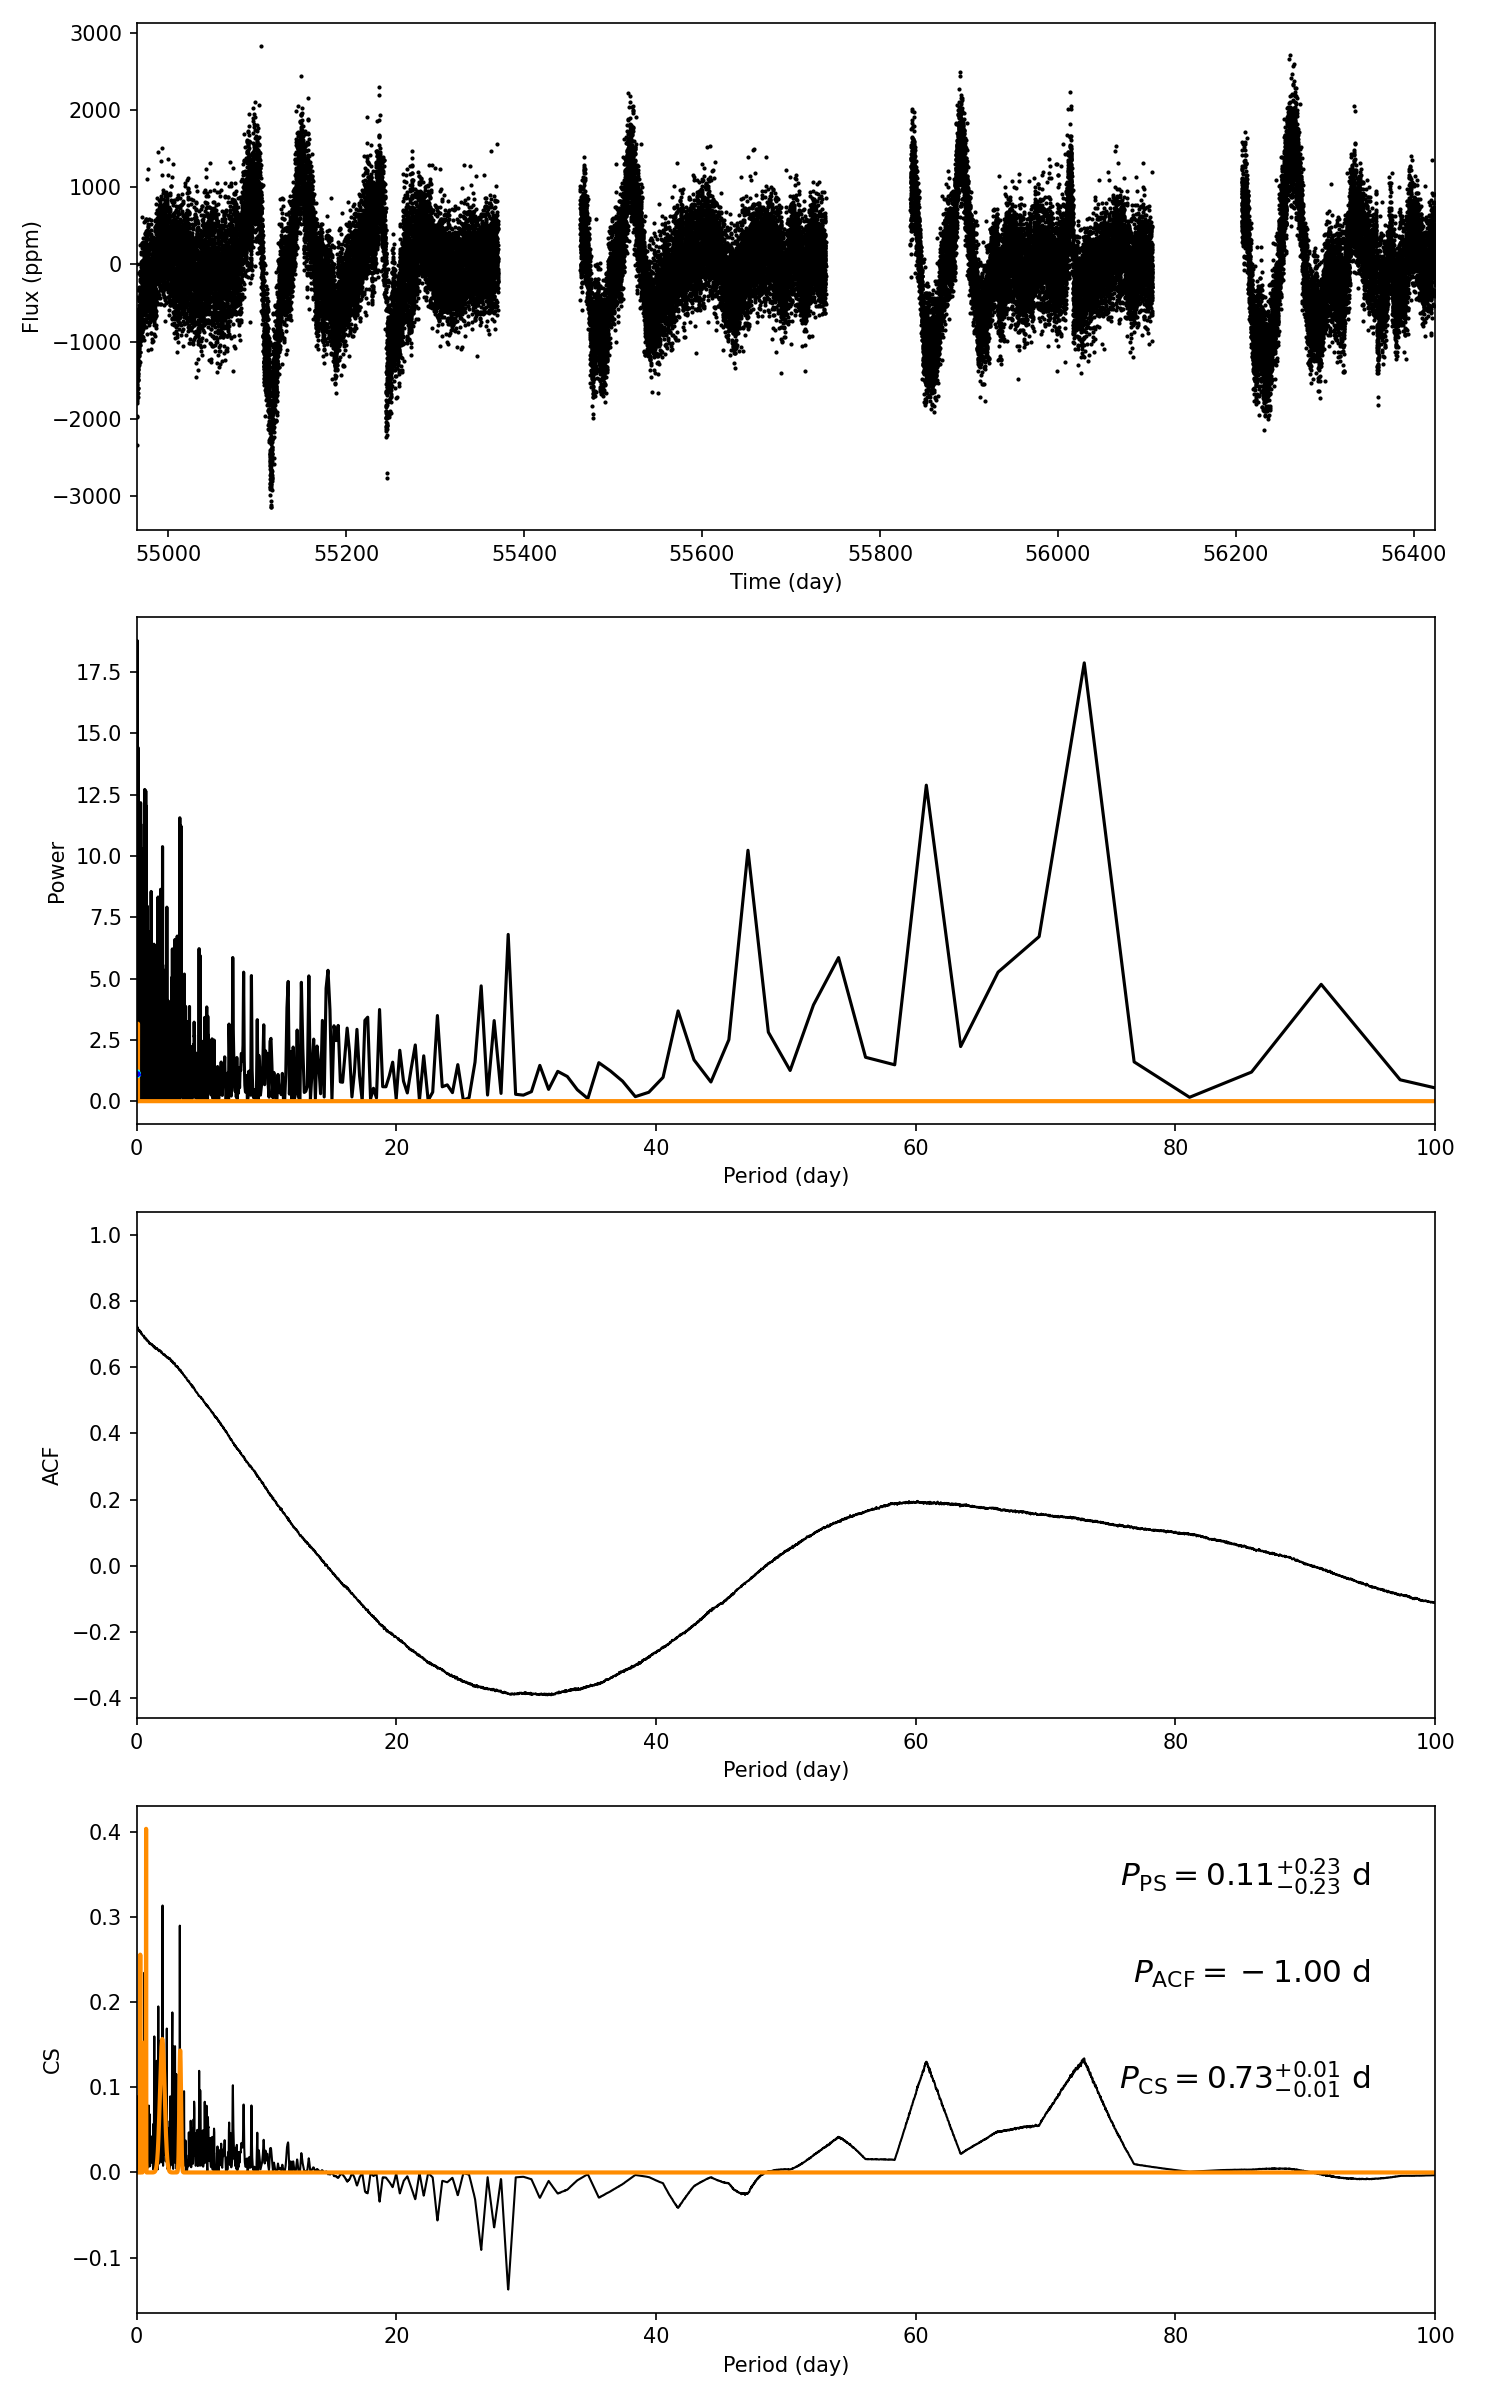

Source data for this figure (header and first rows):
target_id, prot_ps, prot_acf, prot_cs, e_prot_ps, E_prot_ps, e_prot_acf, E_prot_acf, e_prot_cs, E_prot_cs, sph_ps, sph_acf, sph_cs, e_sph_ps, e_sph_acf, e_sph_cs, h_ps, fa_prob_ps, hacf, gacf, hcs
4667807, 0.1089, -1.0, 0.7328, 0.2263, 0.2263, -1.0, -1.0, 0.01035, 0.01035, 321.4, -1.0, 350, 55.27, -1.0, 56.31, 14.43, 5.407403786550232e-07, -1.0, -1.0, 0.4037
